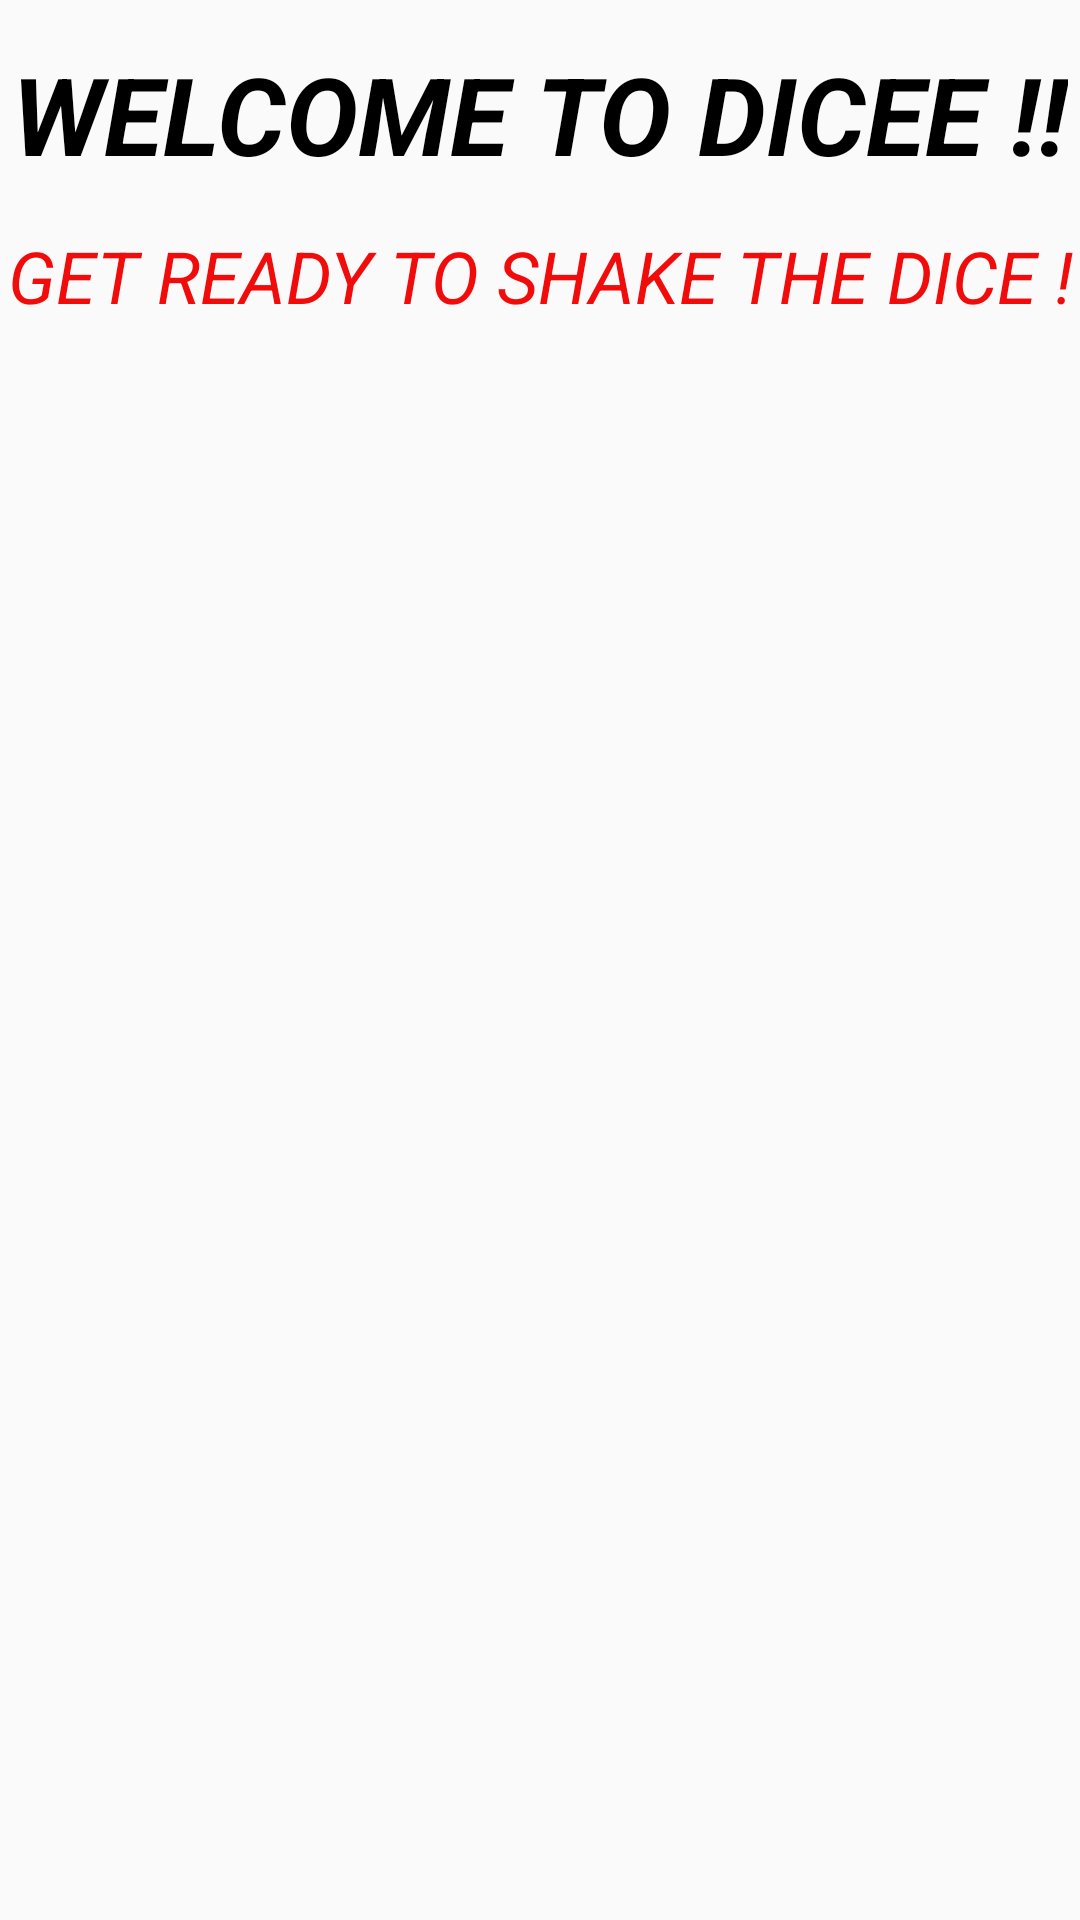

Layout XML and referenced resources for this Android screen:
<!-- AndroidManifest.xml: application theme AppTheme -->
<!-- res/layout/activity_home.xml -->
<?xml version="1.0" encoding="utf-8"?>
<androidx.constraintlayout.widget.ConstraintLayout xmlns:android="http://schemas.android.com/apk/res/android"
    xmlns:app="http://schemas.android.com/apk/res-auto"
    xmlns:tools="http://schemas.android.com/tools"
    android:layout_width="match_parent"
    android:layout_height="match_parent"
    tools:context=".homeActivity">
    <TextView
        android:id="@+id/textView2"
        android:layout_width="wrap_content"
        android:layout_height="wrap_content"
        android:layout_marginTop="24dp"
        android:text="GET READY TO SHAKE THE DICE !"
        android:textColor="#F10C0C"
        android:textSize="24sp"
        android:textStyle="italic"
        app:layout_constraintBottom_toTopOf="@+id/imageView"
        app:layout_constraintEnd_toEndOf="parent"
        app:layout_constraintHorizontal_bias="0.562"
        app:layout_constraintStart_toStartOf="parent"
        app:layout_constraintTop_toTopOf="parent" />

    <ImageView
        android:id="@+id/imageView"
        android:layout_width="339dp"
        android:layout_height="405dp"
        android:layout_marginStart="8dp"
        android:layout_marginLeft="8dp"
        android:layout_marginTop="16dp"
        android:layout_marginEnd="8dp"
        android:layout_marginRight="8dp"
        android:layout_marginBottom="8dp"
        app:layout_constraintBottom_toBottomOf="parent"
        app:layout_constraintEnd_toEndOf="parent"
        app:layout_constraintStart_toStartOf="parent"
        app:layout_constraintTop_toBottomOf="@+id/textView2"
        app:layout_constraintVertical_bias="1.0"
        app:srcCompat="@drawable/launchicon" />

    <TextView
        android:id="@+id/textView3"
        android:layout_width="wrap_content"
        android:layout_height="wrap_content"
        android:text="WELCOME TO DICEE !!"
        android:textColor="#000000"
        android:textSize="36sp"
        android:textStyle="bold|italic"
        app:layout_constraintBottom_toTopOf="@+id/textView2"
        app:layout_constraintEnd_toEndOf="parent"
        app:layout_constraintStart_toStartOf="parent"
        app:layout_constraintTop_toTopOf="parent" />

</androidx.constraintlayout.widget.ConstraintLayout>
<!-- resources referenced by this layout -->
<resources>
  <style name="AppTheme" parent="Theme.AppCompat.Light.NoActionBar">
          
          <item name="colorPrimary">@color/colorPrimary</item>
          <item name="colorPrimaryDark">@color/colorPrimaryDark</item>
          <item name="colorAccent">#DD0A0A</item>
      </style>
  <!-- not gathered from this repository: default colours our renderer supplied (Android Studio template values) -->
  <color name="colorPrimary">#FF6200EE</color>
  <color name="colorPrimaryDark">#FF3700B3</color>
</resources>
